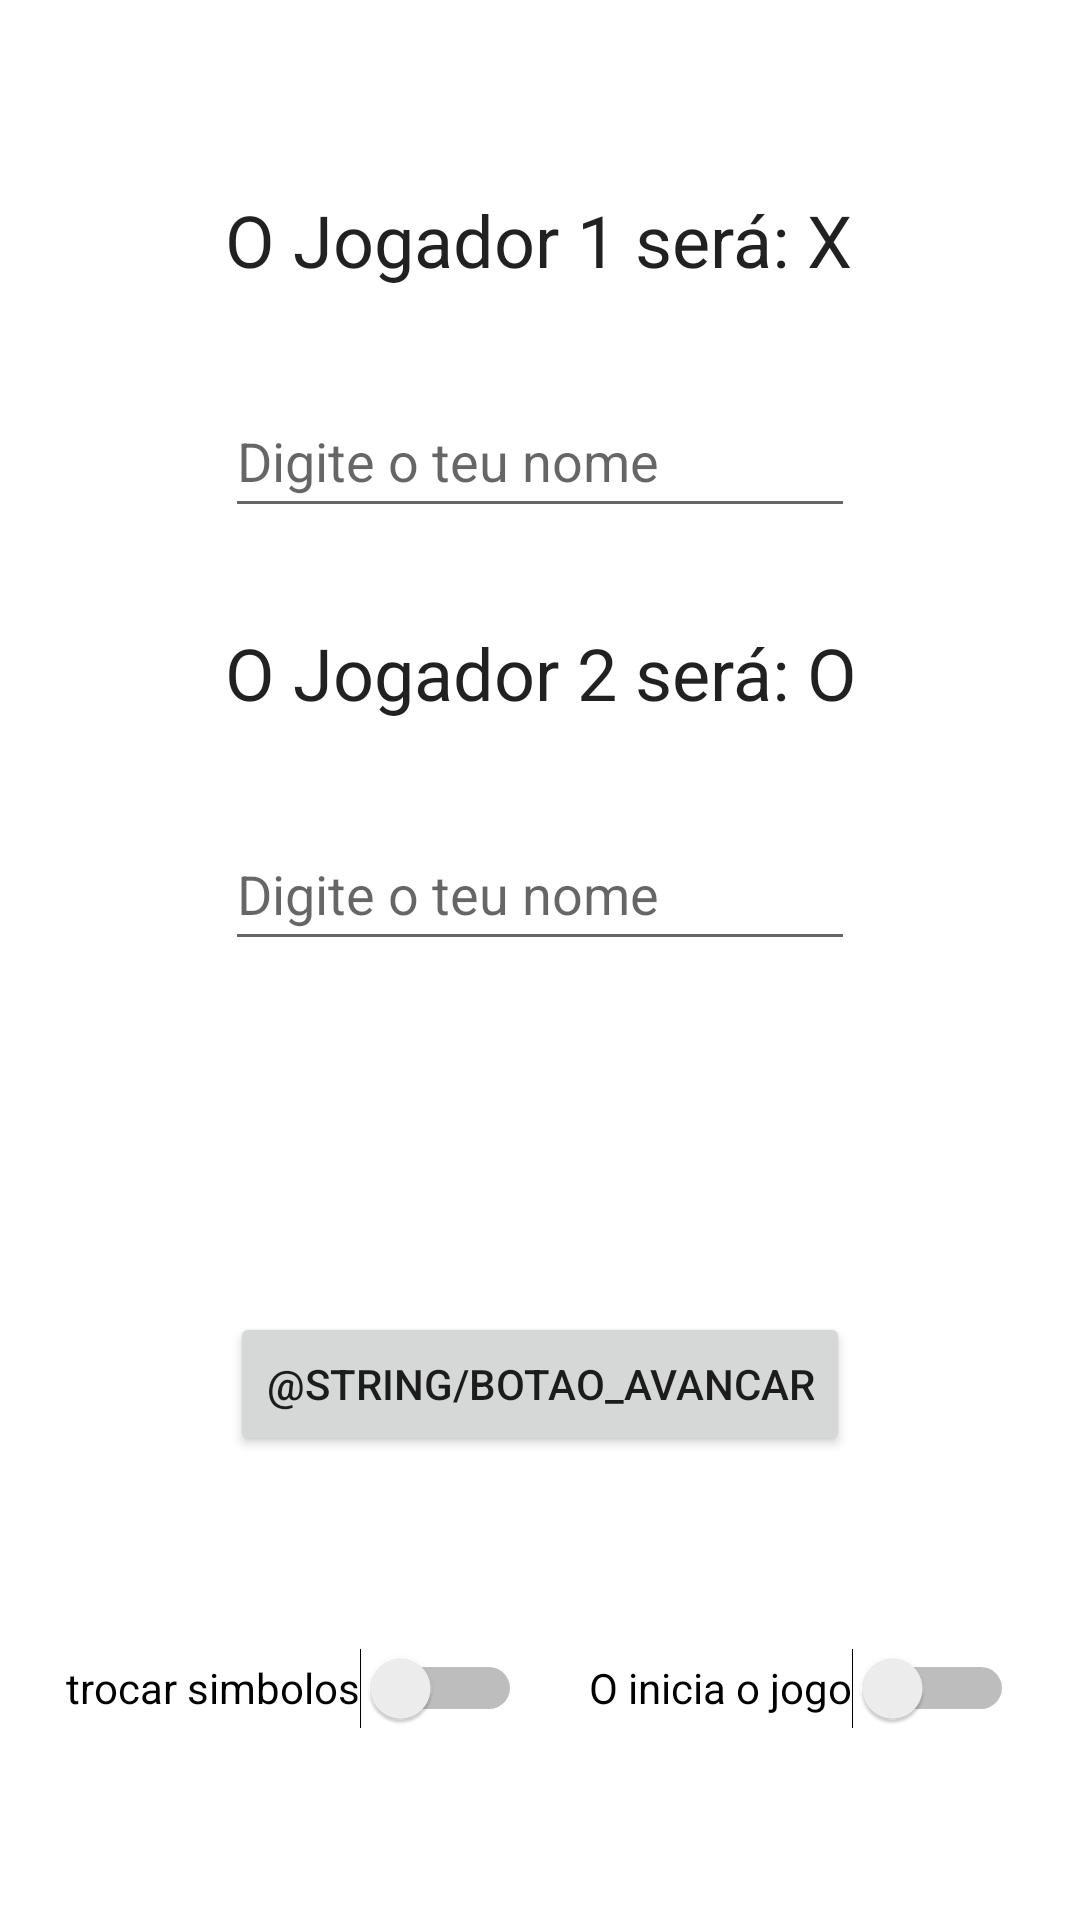

Reconstruct the res/layout file that produces this screen, plus the resources it refers to.
<!-- AndroidManifest.xml: application theme Theme.JogoDaVelha -->
<!-- res/layout/activity_input_name.xml -->
<?xml version="1.0" encoding="utf-8"?>
<androidx.constraintlayout.widget.ConstraintLayout xmlns:android="http://schemas.android.com/apk/res/android"
    xmlns:app="http://schemas.android.com/apk/res-auto"
    xmlns:tools="http://schemas.android.com/tools"
    android:layout_width="match_parent"
    android:layout_height="match_parent"
    app:layoutDescription="@xml/activity_input_name_scene"
    tools:context=".InputNameActivity">

    <TextView
        android:id="@+id/textoJogador1"
        android:layout_width="wrap_content"
        android:layout_height="wrap_content"
        android:layout_marginBottom="32dp"
        android:text="@string/texto_jogador1"
        android:textSize="24sp"
        app:layout_constraintBottom_toTopOf="@+id/editJogador1"
        app:layout_constraintStart_toStartOf="@+id/editJogador1"
        app:layout_constraintTop_toTopOf="parent"
        app:layout_constraintVertical_chainStyle="packed" />

    <TextView
        android:id="@+id/textoJogador2"
        android:layout_width="wrap_content"
        android:layout_height="wrap_content"
        android:layout_marginBottom="32dp"
        android:text="@string/texto_jogador2"
        android:textSize="24sp"
        app:layout_constraintBottom_toTopOf="@+id/editJogador2"
        app:layout_constraintStart_toStartOf="@+id/editJogador1"
        app:layout_constraintTop_toBottomOf="@+id/editJogador1" />

    <EditText
        android:id="@+id/editJogador1"
        android:layout_width="wrap_content"
        android:layout_height="wrap_content"
        android:layout_marginBottom="32dp"
        android:ems="10"
        android:hint="@string/hint_name"
        android:inputType="textPersonName"
        android:minHeight="48dp"
        app:layout_constraintBottom_toTopOf="@+id/textoJogador2"
        app:layout_constraintEnd_toEndOf="parent"
        app:layout_constraintHorizontal_bias="0.5"
        app:layout_constraintStart_toStartOf="parent"
        app:layout_constraintTop_toBottomOf="@+id/textoJogador1" />

    <EditText
        android:id="@+id/editJogador2"
        android:layout_width="wrap_content"
        android:layout_height="wrap_content"
        android:ems="10"
        android:hint="@string/hint_name"
        android:inputType="textPersonName"
        android:minHeight="48dp"
        app:layout_constraintBottom_toTopOf="@+id/guideline4"
        app:layout_constraintEnd_toEndOf="parent"
        app:layout_constraintHorizontal_bias="0.5"
        app:layout_constraintStart_toStartOf="parent"
        app:layout_constraintTop_toBottomOf="@+id/textoJogador2" />

    <Switch
        android:id="@+id/switchTrocaSimbolo"
        android:layout_width="wrap_content"
        android:layout_height="wrap_content"
        android:minHeight="48dp"
        android:onClick="trocarSimbolo"
        android:text="@string/switch_inverter_simbolo"
        app:layout_constraintBottom_toBottomOf="parent"
        app:layout_constraintEnd_toStartOf="@+id/switchSimboloInicio"
        app:layout_constraintHorizontal_bias="0.5"
        app:layout_constraintStart_toStartOf="parent"
        app:layout_constraintTop_toBottomOf="@+id/button3" />

    <Switch
        android:id="@+id/switchSimboloInicio"
        android:layout_width="wrap_content"
        android:layout_height="wrap_content"
        android:minHeight="48dp"
        android:text="@string/switch_O_comeca"
        app:layout_constraintBottom_toBottomOf="parent"
        app:layout_constraintEnd_toEndOf="parent"
        app:layout_constraintHorizontal_bias="0.5"
        app:layout_constraintStart_toEndOf="@+id/switchTrocaSimbolo"
        app:layout_constraintTop_toBottomOf="@+id/button3" />

    <androidx.constraintlayout.widget.Guideline
        android:id="@+id/guideline4"
        android:layout_width="wrap_content"
        android:layout_height="wrap_content"
        android:orientation="horizontal"
        app:layout_constraintGuide_percent="0.6" />

    <Button
        android:id="@+id/button3"
        android:layout_width="wrap_content"
        android:layout_height="wrap_content"
        android:onClick="avancar"
        android:text="@string/botao_avancar"
        app:layout_constraintBottom_toTopOf="@+id/switchTrocaSimbolo"
        app:layout_constraintEnd_toEndOf="parent"
        app:layout_constraintHorizontal_bias="0.5"
        app:layout_constraintStart_toStartOf="parent"
        app:layout_constraintTop_toTopOf="@+id/guideline4" />
</androidx.constraintlayout.widget.ConstraintLayout>
<!-- resources referenced by this layout -->
<resources>
  <string name="hint_name">Digite o teu nome</string>
  <string name="switch_O_comeca">"O" inicia o jogo</string>
  <string name="switch_inverter_simbolo">trocar simbolos</string>
  <string name="texto_jogador1">O Jogador 1 será: X</string>
  <string name="texto_jogador2">O Jogador 2 será: O</string>
  <style name="Theme.JogoDaVelha" parent="Theme.MaterialComponents.DayNight.NoActionBar">
          
          <item name="colorPrimary">@color/red</item>
          <item name="colorPrimaryVariant">@color/purple_700</item>
          <item name="colorOnPrimary">@color/white</item>
          
          <item name="colorSecondary">@color/red</item>
          <item name="colorSecondaryVariant">@color/teal_700</item>
          <item name="colorOnSecondary">@color/purple_200</item>
          
          <item name="android:statusBarColor" tools:targetApi="l">?attr/colorOnPrimary</item>
          
          <item name="android:textViewStyle">@color/black</item>
      </style>
  <color name="red">#EA1D2C</color>
  <color name="purple_700">#FF3700B3</color>
  <color name="white">#FFFFFFFF</color>
  <color name="teal_700">#FF018786</color>
  <color name="purple_200">#FFBB86FC</color>
  <color name="black">#FF000000</color>
</resources>
